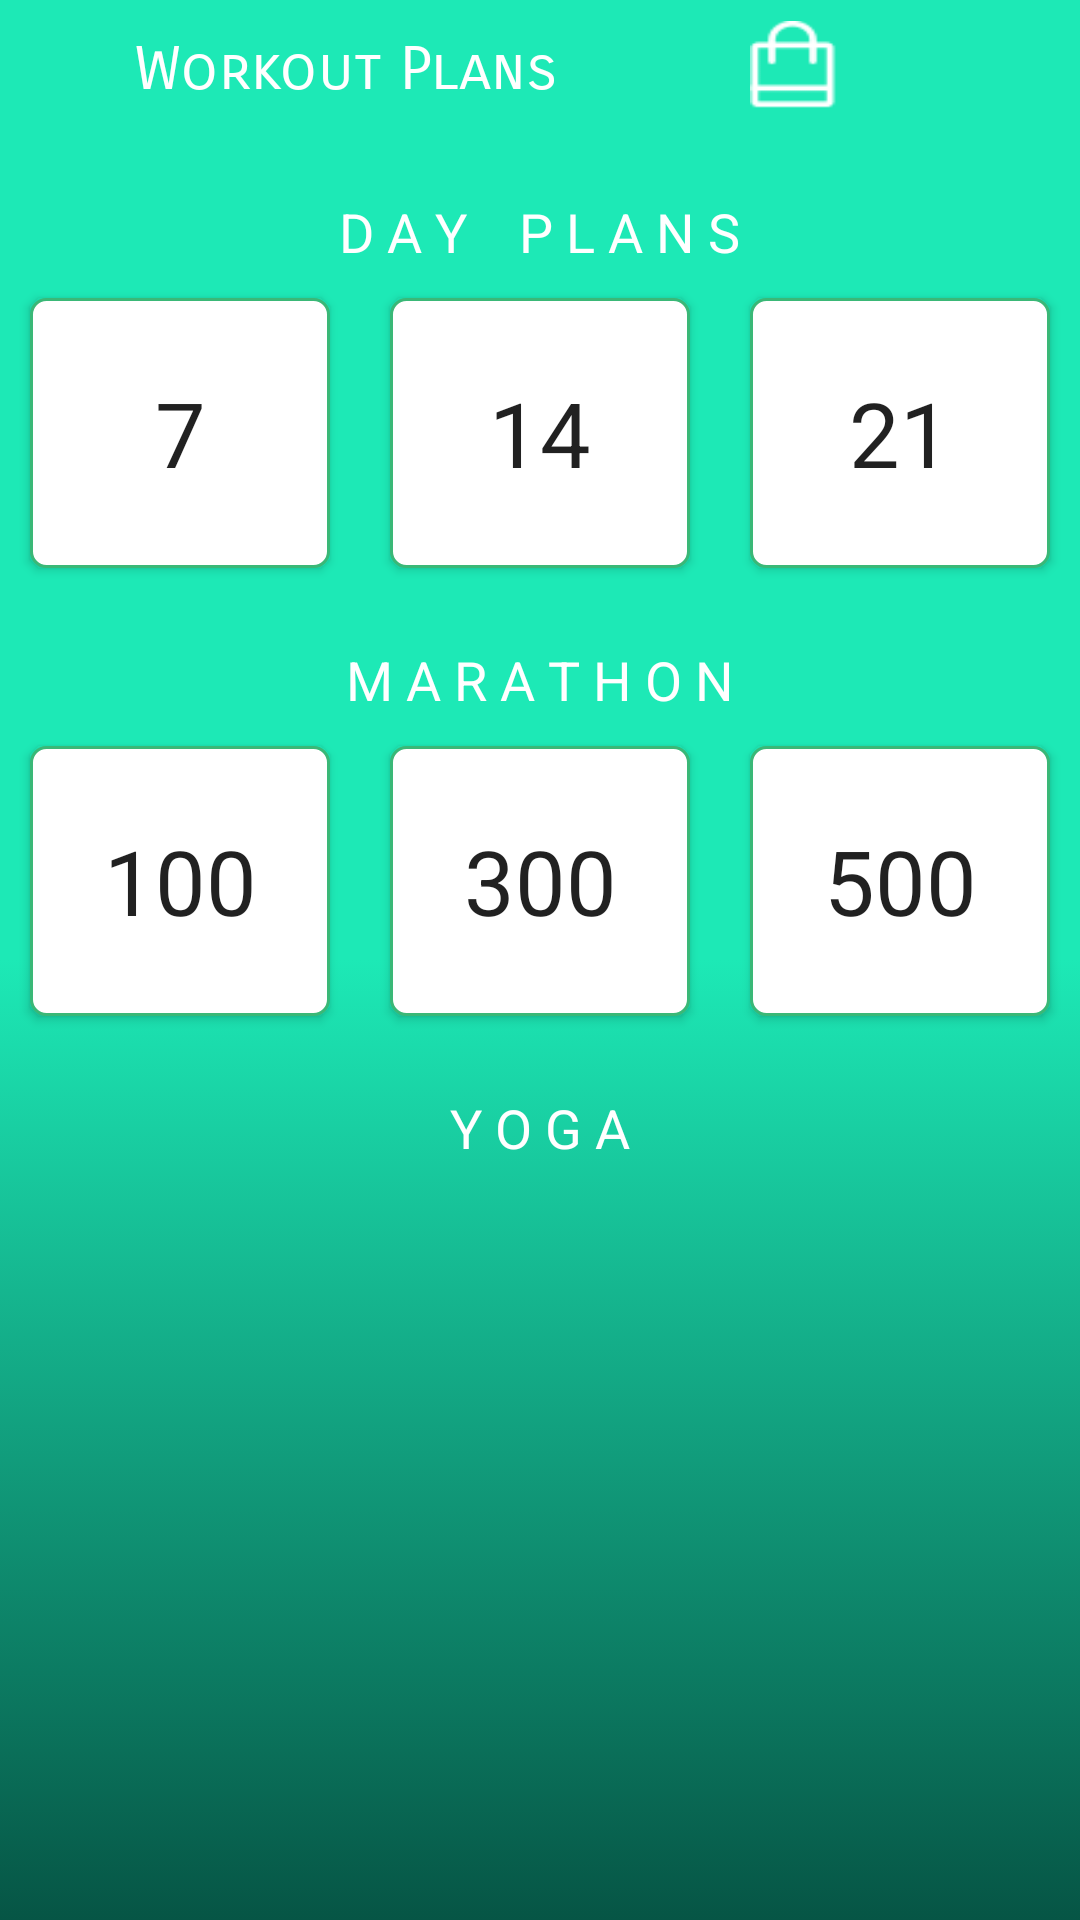

Here is an Android app screen rendered from its layout file. Give the layout XML and the strings, colors and styles it references.
<!-- AndroidManifest.xml: application theme AppTheme -->
<!-- res/layout/activity_workouts.xml -->
<?xml version="1.0" encoding="utf-8"?>
<android.support.v4.widget.DrawerLayout xmlns:android="http://schemas.android.com/apk/res/android"
    xmlns:app="http://schemas.android.com/apk/res-auto"
    android:id="@+id/navi"
    android:layout_width="match_parent"
    android:layout_height="match_parent">

    <android.support.design.widget.NavigationView
        android:layout_width="wrap_content"
        android:layout_height="match_parent"
        android:background="@android:color/background_light"
        app:itemTextColor="@color/colorPrimaryDark"
        app:menu="@menu/drawablemenu"
        android:layout_gravity="end"
        android:id="@+id/nav_view"
        app:headerLayout="@layout/header"
        app:itemIconTint="#28b180">

    </android.support.design.widget.NavigationView>
    <RelativeLayout
        android:layout_width="match_parent"
        android:layout_height="match_parent"
        android:background="@drawable/rine_background"
        android:orientation="vertical">

        <RelativeLayout
            android:layout_width="match_parent"
            android:layout_height="50dp"
            android:id="@+id/linear">

            <Button
                android:id="@+id/back"
                android:layout_width="30dp"
                android:layout_height="30dp"
                android:layout_marginStart="5dp"
                android:layout_marginTop="8dp"
                android:background="@drawable/back"
                android:contentDescription="@string/todo"
                android:onClick="back"/>

            <TextView
                android:id="@+id/imagerine"
                android:layout_width="wrap_content"
                android:layout_height="wrap_content"
                android:layout_marginStart="45dp"
                android:layout_marginTop="11dp"
                android:text="Workout Plans"
                android:textColor="@android:color/background_light"
                android:textSize="20sp"
                android:fontFamily="sans-serif-smallcaps"
                android:contentDescription="@string/todo" />

            <Button
                android:id="@+id/store"
                android:layout_width="30dp"
                android:layout_height="30dp"
                android:layout_alignParentEnd="true"
                android:layout_marginEnd="80dp"
                android:layout_marginTop="7dp"
                android:background="@drawable/storeicon1" />

            <Button
                android:id="@+id/hamburger"
                android:layout_width="30dp"
                android:layout_height="30dp"
                android:layout_alignParentEnd="true"
                android:layout_marginEnd="20dp"
                android:background="@drawable/ham"
                android:layout_marginTop="8dp"
                android:onClick="drawerclick"/>

        </RelativeLayout>

        <RelativeLayout
            android:id="@+id/dayplanlayout"
            android:layout_width="match_parent"
            android:layout_height="wrap_content"
            android:layout_below="@id/linear"
            >
            <TextView
                android:id="@+id/dayplans"
                android:layout_width="wrap_content"
                android:layout_height="wrap_content"
                android:text="D A Y    P L A N S"
                android:textSize="18sp"
                android:layout_marginTop="15dp"
                android:textColor="@color/cardview_light_background"
                android:layout_centerHorizontal="true"
                />

            <Button
                android:id="@+id/b14"
                android:layout_width="100dp"
                android:layout_height="90dp"
                android:layout_below="@id/dayplans"
                android:layout_centerHorizontal="true"
                android:layout_marginTop="10dp"
                android:background="@drawable/workoutback"
                android:text="14"
                android:textSize="30sp"
                android:fontFamily="sans-serif"/>

            <Button
                android:layout_width="100dp"
                android:layout_height="90dp"
                android:layout_below="@id/dayplans"
                android:layout_centerHorizontal="true"
                android:layout_marginTop="10dp"
                android:background="@drawable/workoutback"
                android:text="7"
                android:hint="DAY PLAN"
                android:textColorHint="#28b180"
                android:layout_toStartOf="@id/b14"
                android:layout_marginEnd="20dp"
                android:textSize="30sp"
                android:fontFamily="sans-serif"
                android:onClick="loadseven"

                />

            <Button
                android:layout_width="100dp"
                android:layout_height="90dp"
                android:layout_below="@id/dayplans"
                android:layout_centerHorizontal="true"
                android:layout_marginTop="10dp"
                android:background="@drawable/workoutback"
                android:text="21"
                android:layout_toEndOf="@id/b14"
                android:layout_marginStart="20dp"
                android:textSize="30sp"
                android:fontFamily="sans-serif"/>

            <TextView
                android:id="@+id/marathonplans"
                android:layout_width="wrap_content"
                android:layout_height="wrap_content"
                android:text="M A R A T H O N"
                android:textSize="18sp"
                android:layout_marginTop="25dp"
                android:textColor="@color/cardview_light_background"
                android:layout_centerHorizontal="true"
                android:layout_below="@id/b14"

                />

            <Button
                android:id="@+id/b300"
                android:layout_width="100dp"
                android:layout_height="90dp"
                android:layout_below="@id/marathonplans"
                android:layout_centerHorizontal="true"
                android:layout_marginTop="10dp"
                android:background="@drawable/workoutback"
                android:text="300"
                android:textSize="30sp"
                android:fontFamily="sans-serif"/>

            <Button
                android:layout_width="100dp"
                android:layout_height="90dp"
                android:layout_below="@id/marathonplans"
                android:layout_centerHorizontal="true"
                android:layout_marginTop="10dp"
                android:background="@drawable/workoutback"
                android:text="100"
                android:hint="DAY PLAN"
                android:textColorHint="#28b180"
                android:layout_toStartOf="@id/b14"
                android:layout_marginEnd="20dp"
                android:textSize="30sp"
                android:fontFamily="sans-serif"


                />

            <Button
                android:layout_width="100dp"
                android:layout_height="90dp"
                android:layout_below="@id/marathonplans"
                android:layout_centerHorizontal="true"
                android:layout_marginTop="10dp"
                android:background="@drawable/workoutback"
                android:text="500"
                android:layout_toEndOf="@id/b14"
                android:layout_marginStart="20dp"
                android:textSize="30sp"
                android:fontFamily="sans-serif"/>

            <TextView
                android:id="@+id/yoga"
                android:layout_width="wrap_content"
                android:layout_height="wrap_content"
                android:text="Y O G A"
                android:textSize="18sp"
                android:layout_marginTop="25dp"
                android:textColor="@color/cardview_light_background"
                android:layout_centerHorizontal="true"
                android:layout_below="@id/b300"

                />





        </RelativeLayout>






    </RelativeLayout>
</android.support.v4.widget.DrawerLayout>
<!-- res/layout/header.xml (included above) -->
<?xml version="1.0" encoding="utf-8"?>
<LinearLayout xmlns:android="http://schemas.android.com/apk/res/android"
    android:layout_width="match_parent"
    android:layout_height="wrap_content"
    android:orientation="vertical"
    android:id="@+id/header_linear"
    >

    <ImageView
        android:layout_width="match_parent"
        android:layout_height="wrap_content"
        android:id="@+id/profilepicdrawer"
        android:adjustViewBounds="true"
        android:scaleType="centerCrop"
        />

</LinearLayout>
<!-- resources referenced by this layout -->
<resources>
  <color name="colorPrimaryDark">#28b180</color>
  <!-- drawable rine_background (drawable-nodpi) -->
  <selector xmlns:android="http://schemas.android.com/apk/res/android" >
      <item android:state_pressed="false" >
          <shape android:shape="rectangle"  >
              <corners android:radius="0dip" />
              <stroke android:width="0dip" android:color="#28b180" />
              <gradient android:angle="-90" android:startColor="#1de9b6" android:centerColor="#1de9b6" android:endColor="#065545"  />
          </shape>
      </item>
  
  
  </selector>
  <!-- drawable storeicon1: webp bitmap (drawable-nodpi, 350 bytes) -->
  <!-- drawable workoutback (drawable-nodpi) -->
  <selector xmlns:android="http://schemas.android.com/apk/res/android" >
      <item android:state_pressed="true" >
          <shape android:shape="rectangle"  >
              <corners android:radius="5dip" />
              <stroke android:width="1dip" android:color="#d3d3d3" />
              <gradient android:angle="-90" android:startColor="#d3d3d3" android:endColor="#d3d3d3"  />
          </shape>
      </item>
      <item android:state_focused="true">
          <shape android:shape="rectangle"  >
              <corners android:radius="5dip" />
              <stroke android:width="1dip" android:color="#ffffff" />
              <solid android:color="#ffffff"/>
          </shape>
      </item>
      <item >
          <shape android:shape="rectangle"  >
              <corners android:radius="5dip" />
              <stroke android:width="1dip" android:color="#3ab877" />
              <gradient android:angle="-90" android:startColor="#ffffff" android:endColor="#ffffff" />
          </shape>
      </item>
  </selector>
  <string name="todo">TODO</string>
  <style name="AppTheme" parent="Theme.AppCompat.Light.NoActionBar">
          
          <item name="colorPrimary">@color/colorPrimary</item>
          <item name="colorPrimaryDark">@color/colorPrimaryDark</item>
          <item name="colorAccent">@color/colorPrimaryDark</item>
          
  
      </style>
  <color name="colorPrimary">#3F51B5</color>
</resources>
